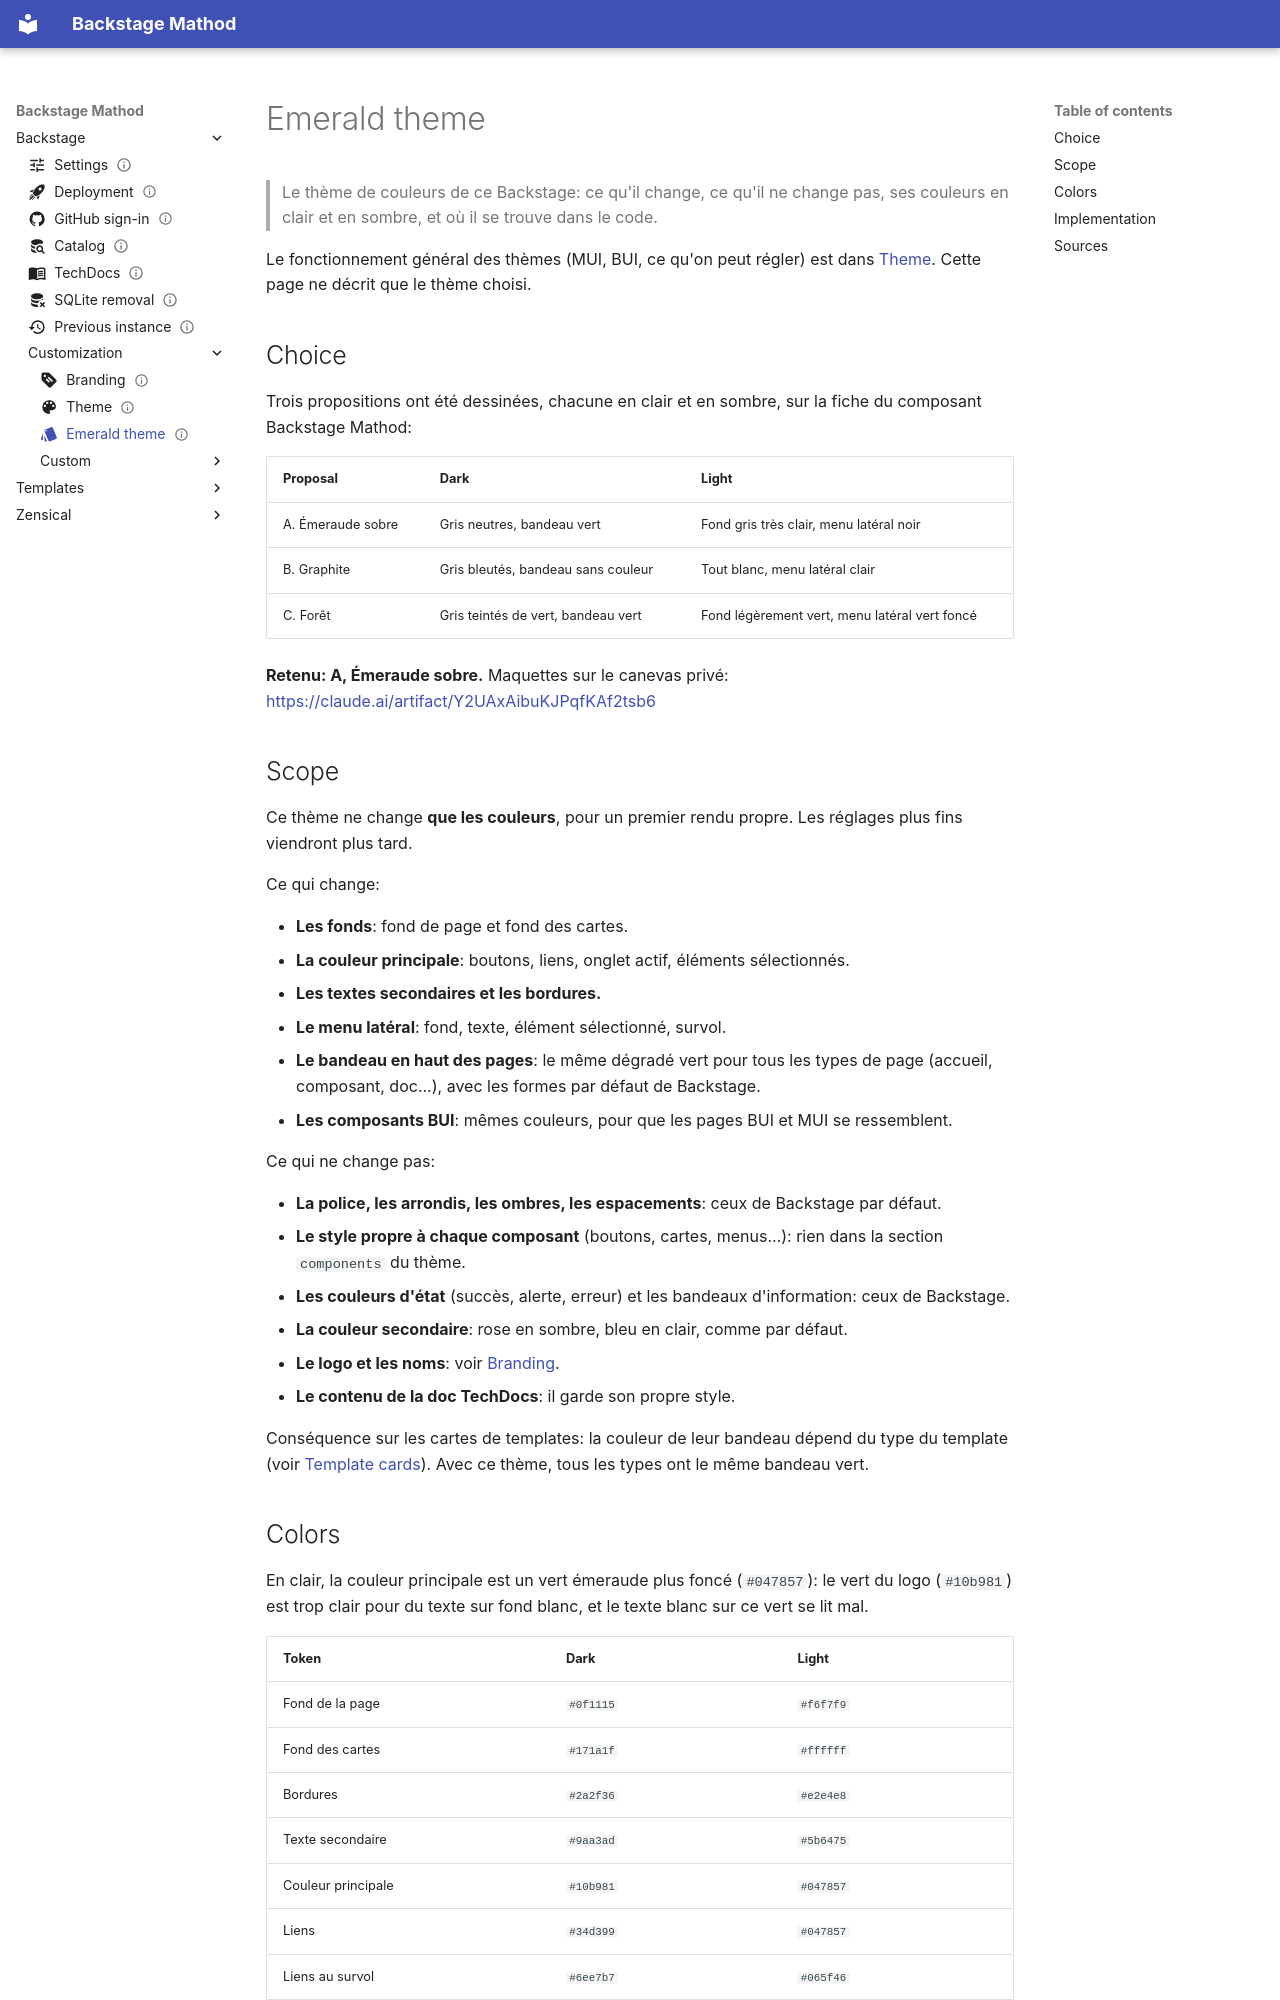

repository: Mathod95/backstage · page: backstage/personnalisation/emerald-theme/index.html · generator: mkdocs

---
title: Emerald theme
description: Le thème de couleurs de ce Backstage, clair et sombre, autour du vert émeraude du logo
icon: material/palette-swatch
status: draft
createdAt: 2026-09-26
modifyAt: 2026-09-26
todo:
  - "[ ] Déployer et vérifier les deux thèmes dans Backstage (pages MUI et pages BUI)"
  - "[ ] Décider de la couleur secondaire (rose par défaut en sombre, gardée pour l'instant)"
  - "[ ] Plus tard: arrondis, ombres, polices et style des composants (hors de ce thème)"
---

# Emerald theme

> Le thème de couleurs de ce Backstage: ce qu'il change, ce qu'il ne change pas, ses couleurs en clair et en sombre, et où il se trouve dans le code.

Le fonctionnement général des thèmes (MUI, BUI, ce qu'on peut régler) est dans [Theme](theme.md). Cette page ne décrit que le thème choisi.

## Choice

Trois propositions ont été dessinées, chacune en clair et en sombre, sur la fiche du composant Backstage Mathod:

| Proposal          | Dark                               | Light                                         |
| ----------------- | ---------------------------------- | --------------------------------------------- |
| A. Émeraude sobre | Gris neutres, bandeau vert         | Fond gris très clair, menu latéral noir       |
| B. Graphite       | Gris bleutés, bandeau sans couleur | Tout blanc, menu latéral clair                |
| C. Forêt          | Gris teintés de vert, bandeau vert | Fond légèrement vert, menu latéral vert foncé |

**Retenu: A, Émeraude sobre.** Maquettes sur le canevas privé: <https://claude.ai/artifact/Y2UAxAibuKJPqfKAf2tsb6>

## Scope

Ce thème ne change **que les couleurs**, pour un premier rendu propre. Les réglages plus fins viendront plus tard.

Ce qui change:

- **Les fonds**: fond de page et fond des cartes.
- **La couleur principale**: boutons, liens, onglet actif, éléments sélectionnés.
- **Les textes secondaires et les bordures.**
- **Le menu latéral**: fond, texte, élément sélectionné, survol.
- **Le bandeau en haut des pages**: le même dégradé vert pour tous les types de page (accueil, composant, doc...), avec les formes par défaut de Backstage.
- **Les composants BUI**: mêmes couleurs, pour que les pages BUI et MUI se ressemblent.

Ce qui ne change pas:

- **La police, les arrondis, les ombres, les espacements**: ceux de Backstage par défaut.
- **Le style propre à chaque composant** (boutons, cartes, menus...): rien dans la section `components` du thème.
- **Les couleurs d'état** (succès, alerte, erreur) et les bandeaux d'information: ceux de Backstage.
- **La couleur secondaire**: rose en sombre, bleu en clair, comme par défaut.
- **Le logo et les noms**: voir [Branding](branding.md).
- **Le contenu de la doc TechDocs**: il garde son propre style.

Conséquence sur les cartes de templates: la couleur de leur bandeau dépend du type du template (voir [Template cards](custom/template-cards.md#default-card)). Avec ce thème, tous les types ont le même bandeau vert.
